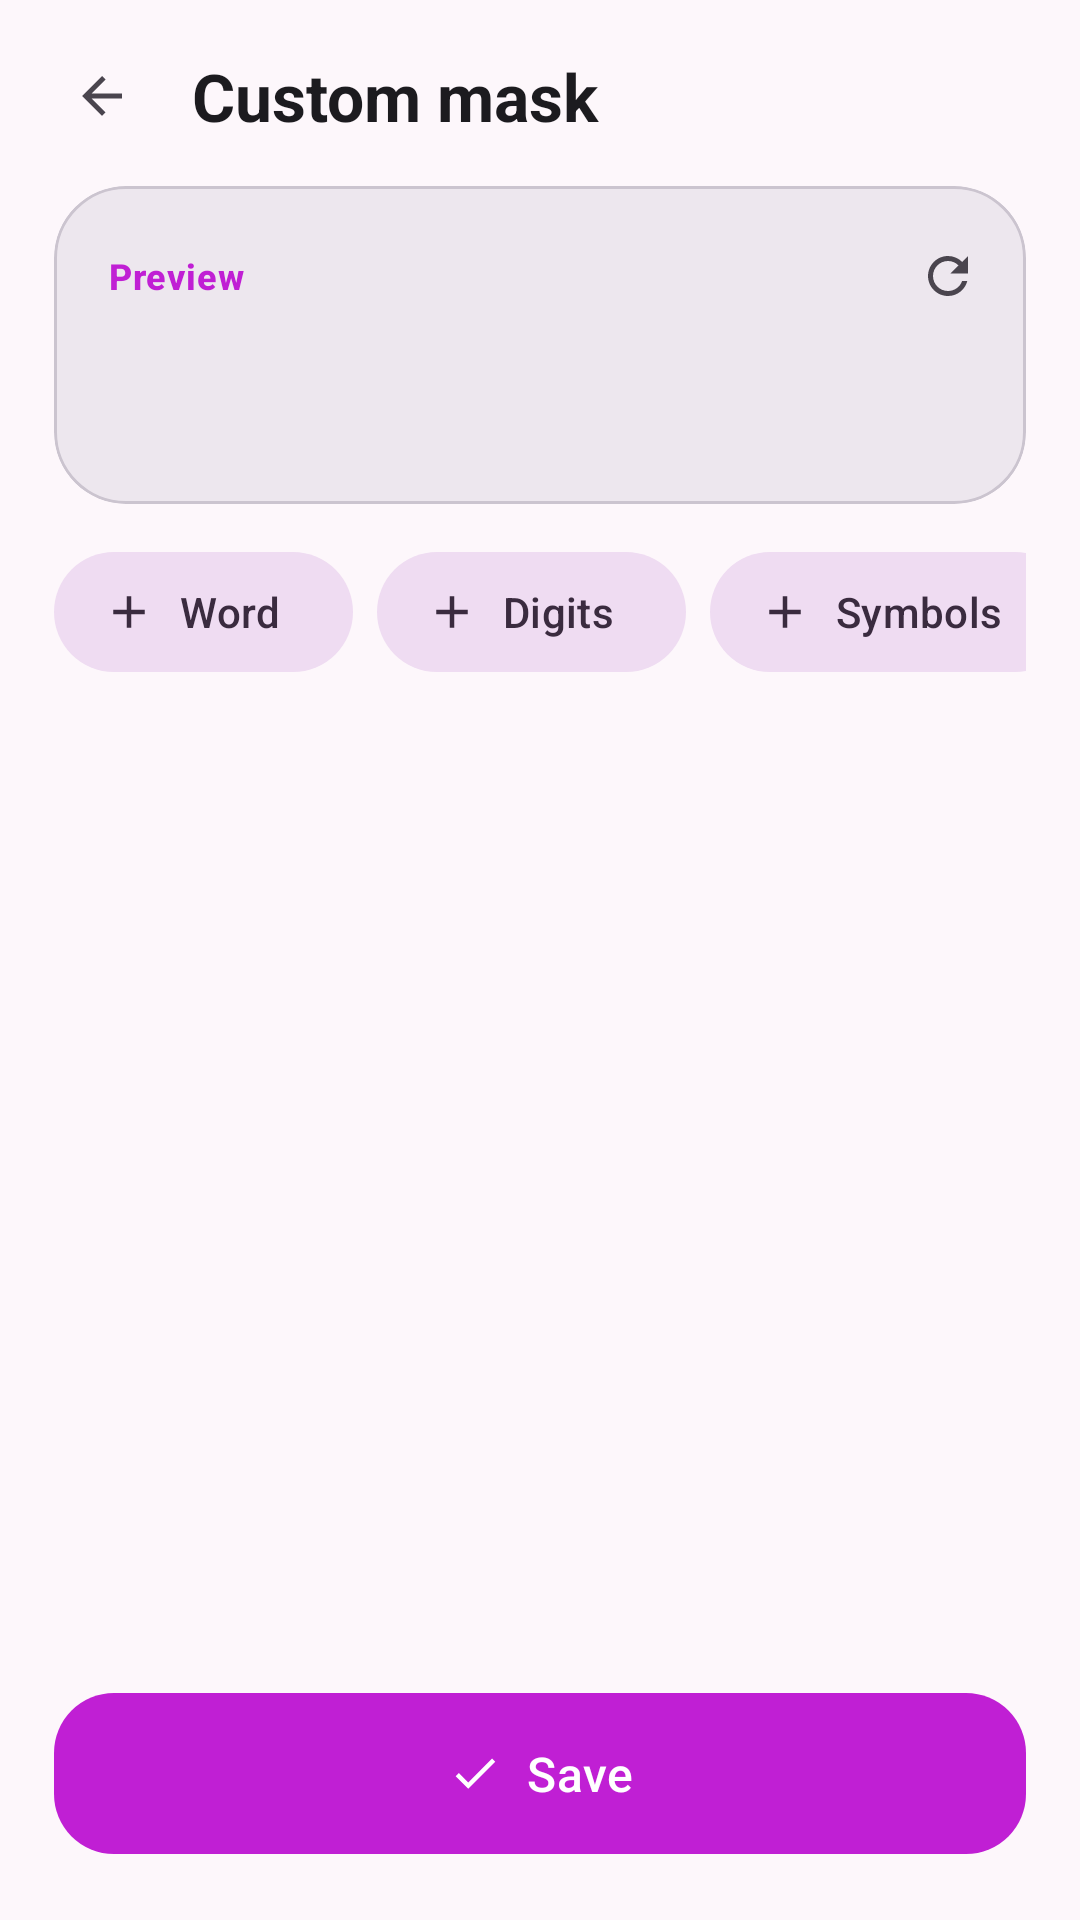

Reconstruct the res/layout file that produces this screen, plus the resources it refers to.
<!-- AndroidManifest.xml: application theme AppTheme -->
<!-- res/layout/activity_mask_builder.xml -->
<?xml version="1.0" encoding="utf-8"?>
<LinearLayout xmlns:android="http://schemas.android.com/apk/res/android"
    xmlns:app="http://schemas.android.com/apk/res-auto"
    xmlns:tools="http://schemas.android.com/tools"
    android:layout_width="match_parent"
    android:layout_height="match_parent"
    android:background="?attr/colorSurface"
    android:orientation="vertical">

    <LinearLayout
        android:layout_width="match_parent"
        android:layout_height="wrap_content"
        android:gravity="center_vertical"
        android:orientation="horizontal"
        android:paddingStart="10dp"
        android:paddingTop="8dp"
        android:paddingEnd="18dp">

        <com.google.android.material.button.MaterialButton
            android:id="@+id/mask_back"
            style="@style/Widget.Material3.Button.IconButton"
            android:layout_width="48dp"
            android:layout_height="48dp"
            android:contentDescription="@android:string/cancel"
            app:icon="@drawable/ic_arrow_back"
            app:iconTint="?attr/colorOnSurfaceVariant" />

        <TextView
            android:layout_width="wrap_content"
            android:layout_height="wrap_content"
            android:layout_marginStart="6dp"
            android:text="@string/mask_builder_title"
            android:textColor="?attr/colorOnSurface"
            android:textSize="22sp"
            android:textStyle="bold" />
    </LinearLayout>

    <com.google.android.material.card.MaterialCardView
        android:layout_width="match_parent"
        android:layout_height="wrap_content"
        android:layout_marginStart="18dp"
        android:layout_marginTop="6dp"
        android:layout_marginEnd="18dp"
        app:cardBackgroundColor="?attr/colorSurfaceContainerHigh"
        app:cardCornerRadius="24dp"
        app:cardElevation="0dp">

        <LinearLayout
            android:layout_width="match_parent"
            android:layout_height="wrap_content"
            android:orientation="vertical"
            android:paddingStart="18dp"
            android:paddingTop="10dp"
            android:paddingEnd="10dp"
            android:paddingBottom="18dp">

            <LinearLayout
                android:layout_width="match_parent"
                android:layout_height="wrap_content"
                android:gravity="center_vertical"
                android:orientation="horizontal">

                <TextView
                    style="@style/SectionLabel"
                    android:layout_width="0dp"
                    android:layout_height="wrap_content"
                    android:layout_weight="1"
                    android:text="@string/mask_preview" />

                <com.google.android.material.button.MaterialButton
                    android:id="@+id/mask_preview_refresh"
                    style="@style/Widget.Material3.Button.IconButton"
                    android:layout_width="40dp"
                    android:layout_height="40dp"
                    android:contentDescription="@string/generate"
                    app:icon="@drawable/ic_refresh"
                    app:iconSize="20dp"
                    app:iconTint="?attr/colorOnSurfaceVariant" />
            </LinearLayout>

            <TextView
                android:id="@+id/mask_preview_text"
                android:layout_width="match_parent"
                android:layout_height="wrap_content"
                android:layout_marginTop="2dp"
                android:layout_marginEnd="8dp"
                android:fontFamily="monospace"
                android:gravity="center"
                android:minHeight="36dp"
                android:textColor="?attr/colorOnSurface"
                android:textSize="24sp"
                android:textStyle="bold"
                tools:text="Both2Duat@" />
        </LinearLayout>
    </com.google.android.material.card.MaterialCardView>

    <HorizontalScrollView
        android:layout_width="match_parent"
        android:layout_height="wrap_content"
        android:layout_marginTop="12dp"
        android:paddingStart="18dp"
        android:paddingEnd="18dp"
        android:scrollbars="none">

        <LinearLayout
            android:layout_width="wrap_content"
            android:layout_height="wrap_content"
            android:orientation="horizontal">

            <com.google.android.material.button.MaterialButton
                android:id="@+id/add_word"
                style="@style/Widget.Material3.Button.TonalButton.Icon"
                android:layout_width="wrap_content"
                android:layout_height="wrap_content"
                android:layout_marginEnd="8dp"
                android:text="@string/mask_block_word"
                app:icon="@drawable/ic_add"
                app:iconSize="18dp" />

            <com.google.android.material.button.MaterialButton
                android:id="@+id/add_digits"
                style="@style/Widget.Material3.Button.TonalButton.Icon"
                android:layout_width="wrap_content"
                android:layout_height="wrap_content"
                android:layout_marginEnd="8dp"
                android:text="@string/mask_block_digits"
                app:icon="@drawable/ic_add"
                app:iconSize="18dp" />

            <com.google.android.material.button.MaterialButton
                android:id="@+id/add_symbols"
                style="@style/Widget.Material3.Button.TonalButton.Icon"
                android:layout_width="wrap_content"
                android:layout_height="wrap_content"
                android:layout_marginEnd="8dp"
                android:text="@string/mask_block_symbols"
                app:icon="@drawable/ic_add"
                app:iconSize="18dp" />

            <com.google.android.material.button.MaterialButton
                android:id="@+id/add_text"
                style="@style/Widget.Material3.Button.TonalButton.Icon"
                android:layout_width="wrap_content"
                android:layout_height="wrap_content"
                android:text="@string/mask_block_text"
                app:icon="@drawable/ic_add"
                app:iconSize="18dp" />
        </LinearLayout>
    </HorizontalScrollView>

    <ScrollView
        android:layout_width="match_parent"
        android:layout_height="0dp"
        android:layout_weight="1"
        android:layout_marginTop="14dp"
        android:paddingStart="18dp"
        android:paddingEnd="18dp"
        android:scrollbars="none">

        <LinearLayout
            android:id="@+id/blocks_container"
            android:layout_width="match_parent"
            android:layout_height="wrap_content"
            android:orientation="vertical">

            <TextView
                android:id="@+id/blocks_empty"
                android:layout_width="match_parent"
                android:layout_height="wrap_content"
                android:layout_marginTop="24dp"
                android:gravity="center"
                android:text="@string/mask_empty"
                android:textColor="?attr/colorOnSurfaceVariant"
                android:textSize="14sp"
                android:visibility="gone" />
        </LinearLayout>
    </ScrollView>

    <com.google.android.material.button.MaterialButton
        android:id="@+id/mask_save"
        android:layout_width="match_parent"
        android:layout_height="wrap_content"
        android:layout_marginStart="18dp"
        android:layout_marginTop="8dp"
        android:layout_marginEnd="18dp"
        android:layout_marginBottom="18dp"
        android:paddingTop="16dp"
        android:paddingBottom="16dp"
        android:text="@string/mask_save"
        android:textSize="16sp"
        app:cornerRadius="20dp"
        app:icon="@drawable/ic_check"
        app:iconGravity="textStart" />

</LinearLayout>
<!-- resources referenced by this layout -->
<resources>
  <!-- drawable ic_add (drawable) -->
  <vector xmlns:android="http://schemas.android.com/apk/res/android"
      android:width="24dp" android:height="24dp"
      android:viewportWidth="24" android:viewportHeight="24"
      android:tint="@color/md_on_surface_variant">
      <path android:fillColor="@android:color/white" android:pathData="M19,13h-6v6h-2v-6H5v-2h6V5h2v6h6v2z" />
  </vector>
  <!-- drawable ic_arrow_back (drawable) -->
  <vector xmlns:android="http://schemas.android.com/apk/res/android"
      android:width="24dp" android:height="24dp"
      android:viewportWidth="24" android:viewportHeight="24"
      android:tint="@color/md_on_surface_variant">
      <path android:fillColor="@android:color/white" android:pathData="M20,11H7.83l5.59,-5.59L12,4l-8,8 8,8 1.41,-1.41L7.83,13H20v-2z" />
  </vector>
  <!-- drawable ic_check (drawable) -->
  <vector xmlns:android="http://schemas.android.com/apk/res/android"
      android:width="24dp" android:height="24dp"
      android:viewportWidth="24" android:viewportHeight="24"
      android:tint="@color/md_on_surface_variant">
      <path android:fillColor="@android:color/white" android:pathData="M9,16.17L4.83,12l-1.42,1.41L9,19 21,7l-1.41,-1.41z" />
  </vector>
  <!-- drawable ic_refresh (drawable) -->
  <vector xmlns:android="http://schemas.android.com/apk/res/android"
      android:width="24dp" android:height="24dp"
      android:viewportWidth="24" android:viewportHeight="24"
      android:tint="@color/md_on_surface_variant">
      <path android:fillColor="@android:color/white" android:pathData="M17.65,6.35C16.2,4.9 14.21,4 12,4c-4.42,0 -7.99,3.58 -7.99,8s3.57,8 7.99,8c3.73,0 6.84,-2.55 7.73,-6h-2.08c-0.82,2.33 -3.04,4 -5.65,4 -3.31,0 -6,-2.69 -6,-6s2.69,-6 6,-6c1.66,0 3.14,0.69 4.22,1.78L13,11h7V4l-2.35,2.35z" />
  </vector>
  <string name="generate">Generate</string>
  <string name="mask_block_digits">Digits</string>
  <string name="mask_block_symbols">Symbols</string>
  <string name="mask_block_text">Text</string>
  <string name="mask_block_word">Word</string>
  <string name="mask_builder_title">Custom mask</string>
  <string name="mask_empty">Add blocks to build your password</string>
  <string name="mask_preview">Preview</string>
  <string name="mask_save">Save</string>
  <style name="SectionLabel">
          <item name="android:textColor">?attr/colorPrimary</item>
          <item name="android:textSize">12sp</item>
          <item name="android:textStyle">bold</item>
          <item name="android:letterSpacing">0.03</item>
          <item name="android:fontFamily">sans-serif-medium</item>
      </style>
  <color name="md_on_surface_variant">#4a454e</color>
  <color name="md_primary">#c01fd4</color>
  <color name="md_on_primary">#ffffff</color>
  <color name="md_primary_container">#fad7ff</color>
  <color name="md_on_primary_container">#3b0048</color>
  <color name="md_secondary">#6d5869</color>
  <color name="md_on_secondary">#ffffff</color>
  <color name="md_secondary_container">#efdcf2</color>
  <color name="md_on_secondary_container">#3a2b3f</color>
  <color name="md_tertiary">#815250</color>
  <color name="md_on_tertiary">#ffffff</color>
  <color name="md_tertiary_container">#ffdad7</color>
  <color name="md_on_tertiary_container">#331110</color>
  <color name="md_background">#fdf7fb</color>
  <color name="md_on_background">#1c1b1f</color>
  <color name="md_surface">#fdf7fb</color>
  <color name="md_on_surface">#1c1b1f</color>
  <color name="md_surface_variant">#e9e0e9</color>
  <color name="md_surface_container_lowest">#ffffff</color>
  <color name="md_surface_container_low">#f8f2f7</color>
  <color name="md_surface_container">#f3edf3</color>
  <color name="md_surface_container_high">#ede7ee</color>
  <color name="md_surface_container_highest">#e7e1e8</color>
  <color name="md_outline">#7c757e</color>
  <color name="md_outline_variant">#cbc4cf</color>
  <color name="md_error">#ba1a1a</color>
  <color name="md_on_error">#ffffff</color>
</resources>
